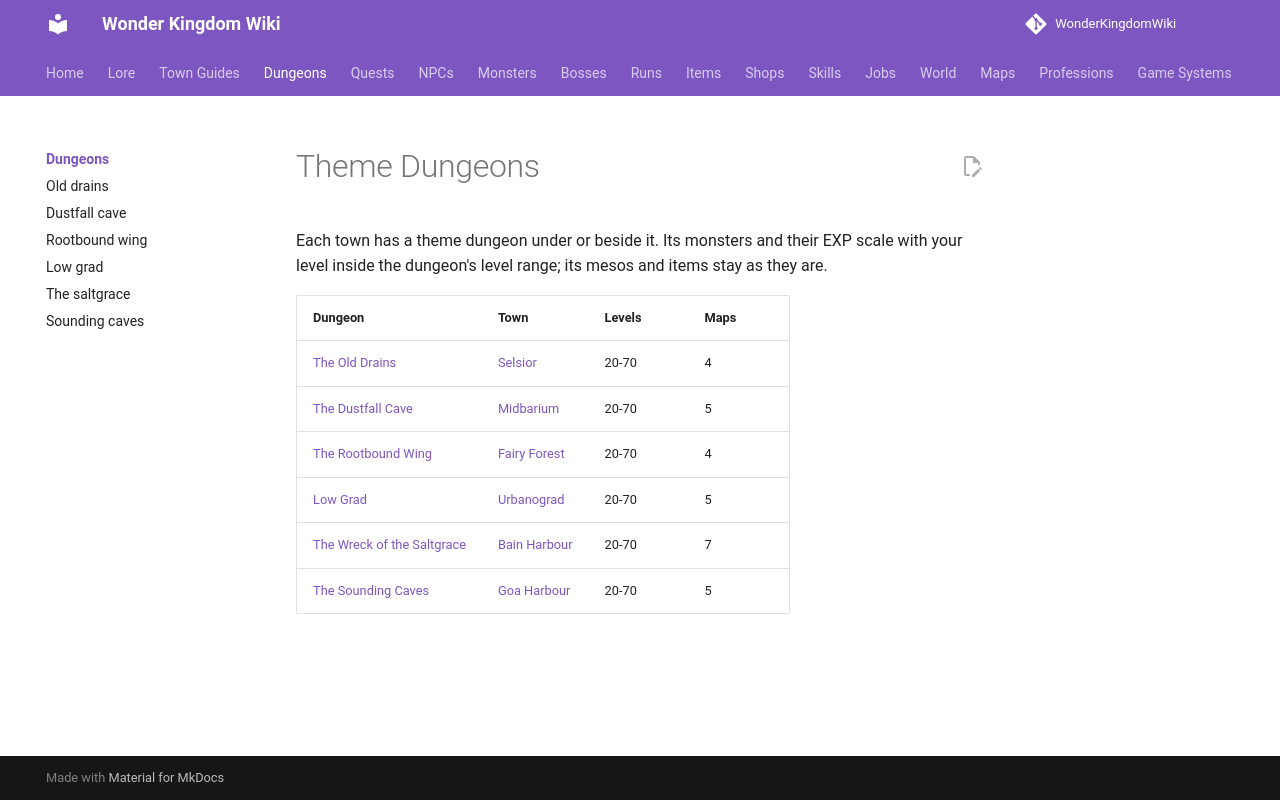

repository: alonohana627/WonderKingdomWiki · page: dungeons/index.html · generator: mkdocs

<!-- Generated by tools/generate.py from GameLib. Do not edit: changes are overwritten. -->

# Theme Dungeons

Each town has a theme dungeon under or beside it. Its monsters and their EXP scale with your level inside the dungeon's level range; its mesos and items stay as they are.

| Dungeon | Town | Levels | Maps |
|---|---|---|---|
| [The Old Drains](../dungeons/old_drains.md) | [Selsior](../towns/selsior.md) | 20-70 | 4 |
| [The Dustfall Cave](../dungeons/dustfall_cave.md) | [Midbarium](../towns/midbarium.md) | 20-70 | 5 |
| [The Rootbound Wing](../dungeons/rootbound_wing.md) | [Fairy Forest](../towns/fairy_forest.md) | 20-70 | 4 |
| [Low Grad](../dungeons/low_grad.md) | [Urbanograd](../towns/urbanograd.md) | 20-70 | 5 |
| [The Wreck of the Saltgrace](../dungeons/the_saltgrace.md) | [Bain Harbour](../towns/bain_harbour.md) | 20-70 | 7 |
| [The Sounding Caves](../dungeons/sounding_caves.md) | [Goa Harbour](../towns/goa_harbour.md) | 20-70 | 5 |
